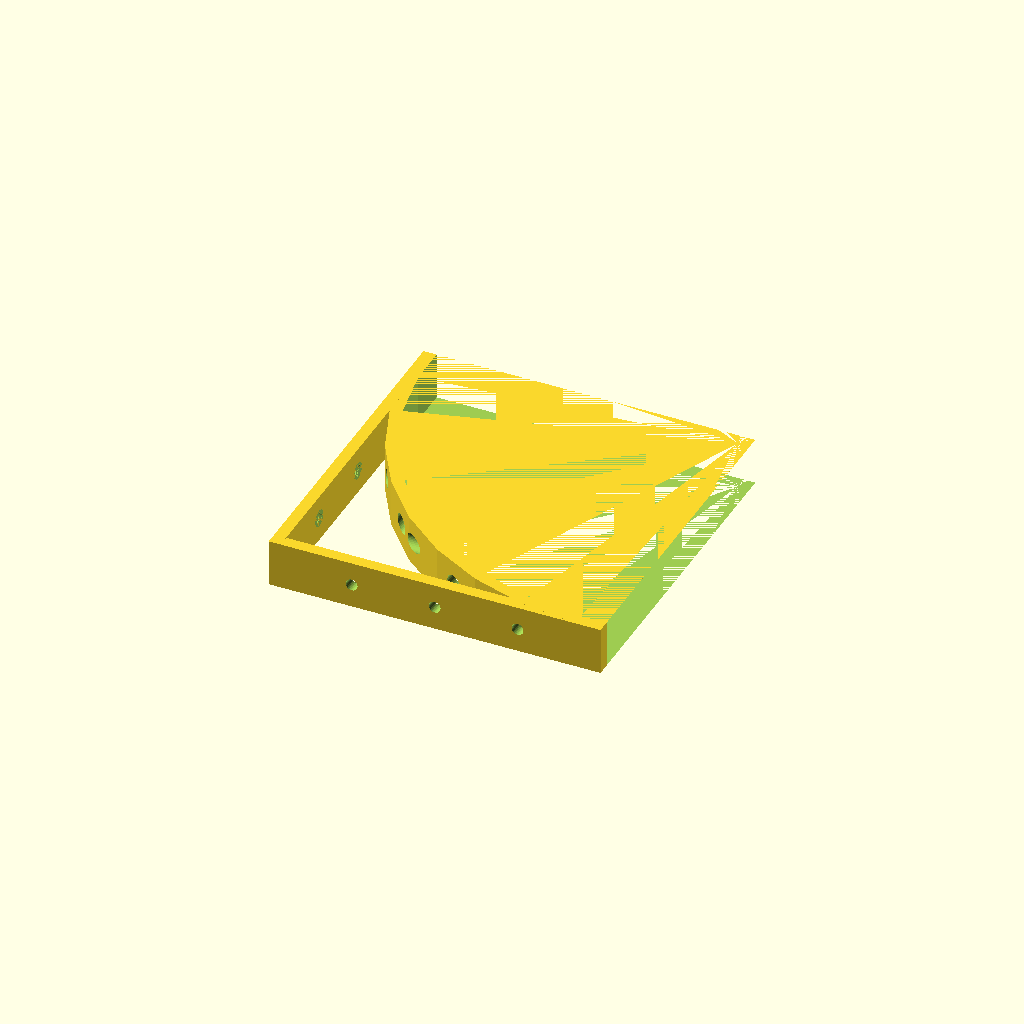
Cell 1: rendered with the file's own defaults.
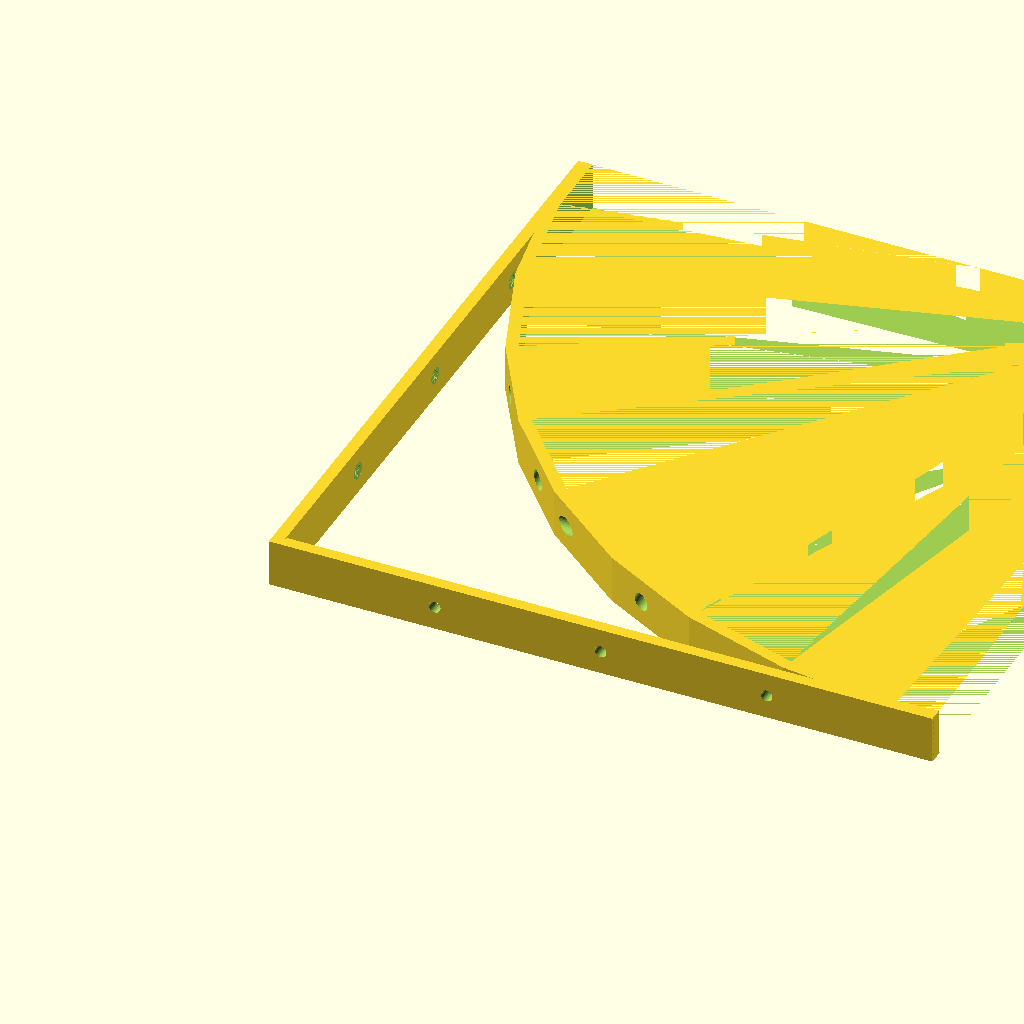
Cell 2: the same model with length = 140.
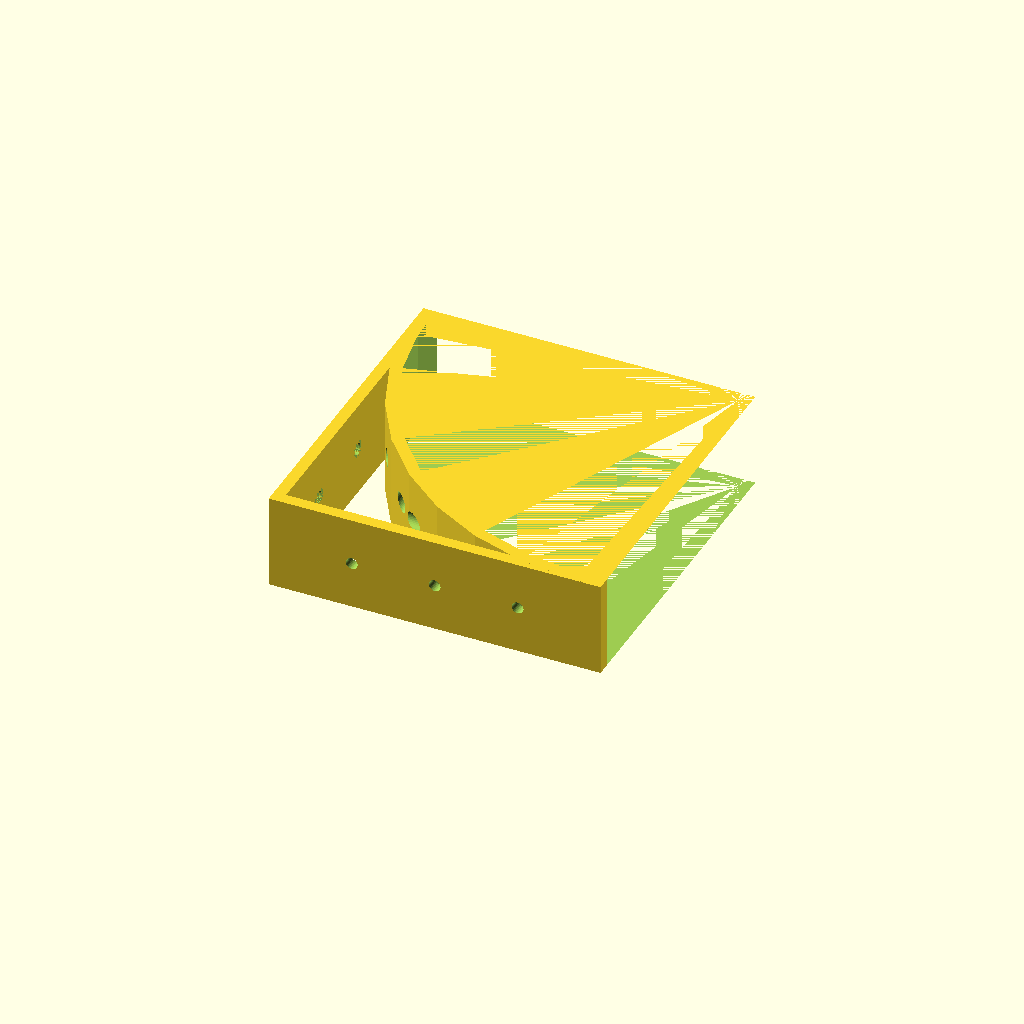
Cell 3: the same model with width = 20.
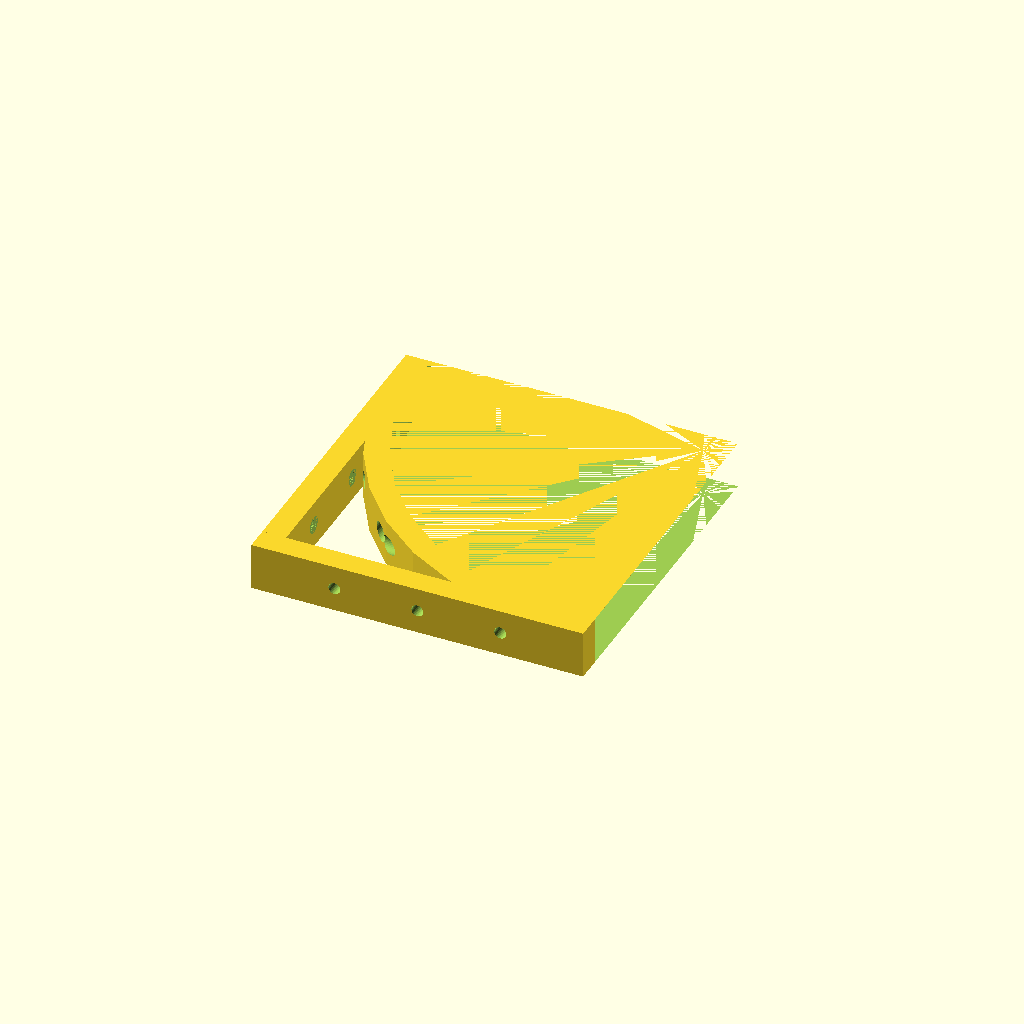
Cell 4: the same model with thickness = 5.
One fixed orthographic camera (rotation 55°, 0°, 25°; colour scheme Cornfield) for every cell.
The OpenSCAD source (scadFiles/67553/164219.scad):
//length of bracket

length = 70;		

//width of bracket	

width = 10;		

//thickness 

thickness = 2.5;	

//number of holes

holecount=3;	

//hole diameter

holediameter=2.5;

//Make outer holes (1=true 0=false)

outers=1;



module Bracket(l,w,t) {

$fn=35;

intersection(){

	difference() {

		union() {

			translate([-t,-t,0]) cube( size=[t,t+1,w]);

			translate([0,-t,0]) cube( size=[l,t,w]);

			rotate ([0,0,90]) cube( size=[l,t,w]);

			translate ([l-t,l-t,0]) hoop(l,w,t);

			}

		smallholes();

		if (outers) largeholes();

		}

	translate([-t,-t,-1]) cube ( size=[l+t,l+t,w+2]); //cylinder(h=w+2,r1=l,r2=l);

	

	}

}



module hoop(l,w,t) {

n=20;

difference(){

			cylinder(h=w,r1=l,r2=l) ;

			cylinder(h=w,r1=l-t,r2=l-t) ;

		}

}



module smallholes() {

	n=length/(holecount+1);

   for (i=[0:holecount-1]) {

		//x axis

		translate ([n-thickness+i*n,0,width/2]) rotate(a=[90,90,0]) cylinder(h=thickness+1,r1=holediameter/2,r2=holediameter/2);

		// y axis		

		translate ([-thickness,n-thickness+i*n,width/2]) rotate([90,0,90]) cylinder(h=thickness,r1=holediameter/2,r2=holediameter/2);		



	}



}

module largeholes() {

	lhm=1.4; //large hole factor

	n=length/(holecount+1);

   for (i=[0:holecount-1]) {

		//x axis

		translate ([n-thickness+i*n,length,width/2]) rotate(a=[90,90,0]) cylinder(h=length,r1=holediameter/lhm,r2=holediameter/lhm);

		// y axis		

		translate ([0,n-thickness+i*n,width/2]) rotate([90,0,90]) cylinder(h=length,r1=holediameter/lhm,r2=holediameter/lhm);		

	}



}





Bracket(length-thickness,width,thickness);
Customizer parameters (derived from the source; name, type, default, range or options):
length: number, default 70
width: number, default 10
thickness: number, default 2.5
holecount: number, default 3
holediameter: number, default 2.5
outers: number, default 1
